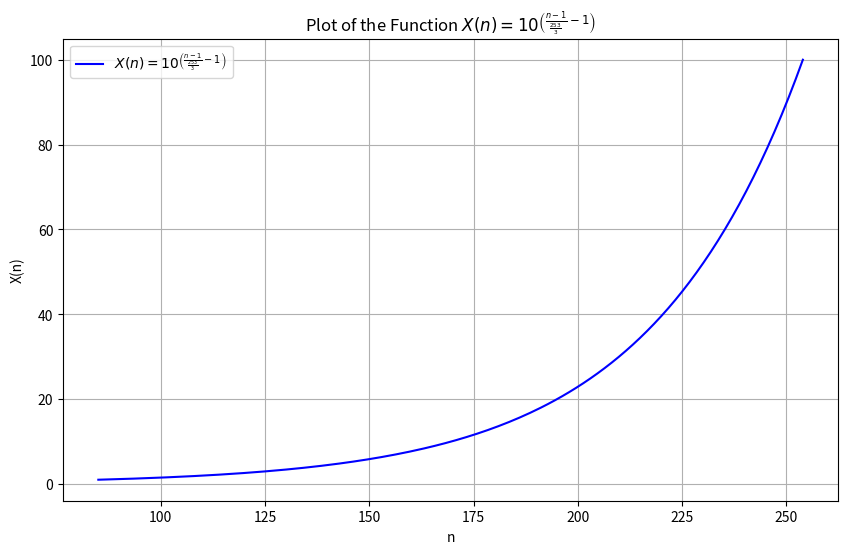

This figure's Python source:
#! python3
#coding=utf-8

"""
Python版本：3.x
外部库：matplotlib1.5.3、numpy1.11.2

运行方式：
在命令行中输入：python index_wave.py 

运行结果：
命令行中会打印计算得的各点数据，
在当前目录下会生成py_index_wave.c文件，包含上述数据，
并且会弹出描绘曲线的对话框。
"""

import matplotlib.pyplot as plt 
import numpy as np
import math

#修改本变量可以更改点数
POINT_NUM = 200

MAX_POWER = 254

def X(n):
    return 10**(((n-1)/(253/3))-1)

# POINT_NUM 个点
n_values = np.linspace(85,MAX_POWER,POINT_NUM)

X_values = X(n_values)

# 创建图形
plt.figure(figsize=(10, 6))

line = list(n_values)
val = list(X_values)

print("*"*80)
print(list(map(int,val)))

#写入序列到文件
with open("py_DALI_Wave.c",'w',encoding= 'UTF-8') as f:
    # 先将每个值取整，再转换为字符串并组合为一个字符串
    int_values = ', '.join(map(lambda x: str(round(x)), val))  # 对每个值取整并转换为字符串
    f.write(int_values)  # 将结果写入文件
with open("py_DALI_Wave_hex.c",'w',encoding= 'UTF-8') as f:
    # 转换为十六进制并将其格式化为字符串，不带逗号、方括号和引号
    hex_values = ', '.join(map(lambda x: hex(int(x)), val))  # 生成格式化的字符串
    f.write(hex_values)  # 写入文件

# 绘制 X(n) 曲线
plt.plot(n_values, X_values, label=r'$X(n) = 10^{\left(\frac{n-1}{\frac{253}{3}} - 1\right)}$', color='b')
plt.title(r'Plot of the Function $X(n) = 10^{\left(\frac{n-1}{\frac{253}{3}} - 1\right)}$')
plt.xlabel('n')
plt.ylabel('X(n)')

# 添加图例
plt.legend()

# 显示网格
plt.grid(True)

# 显示图形
plt.show()
